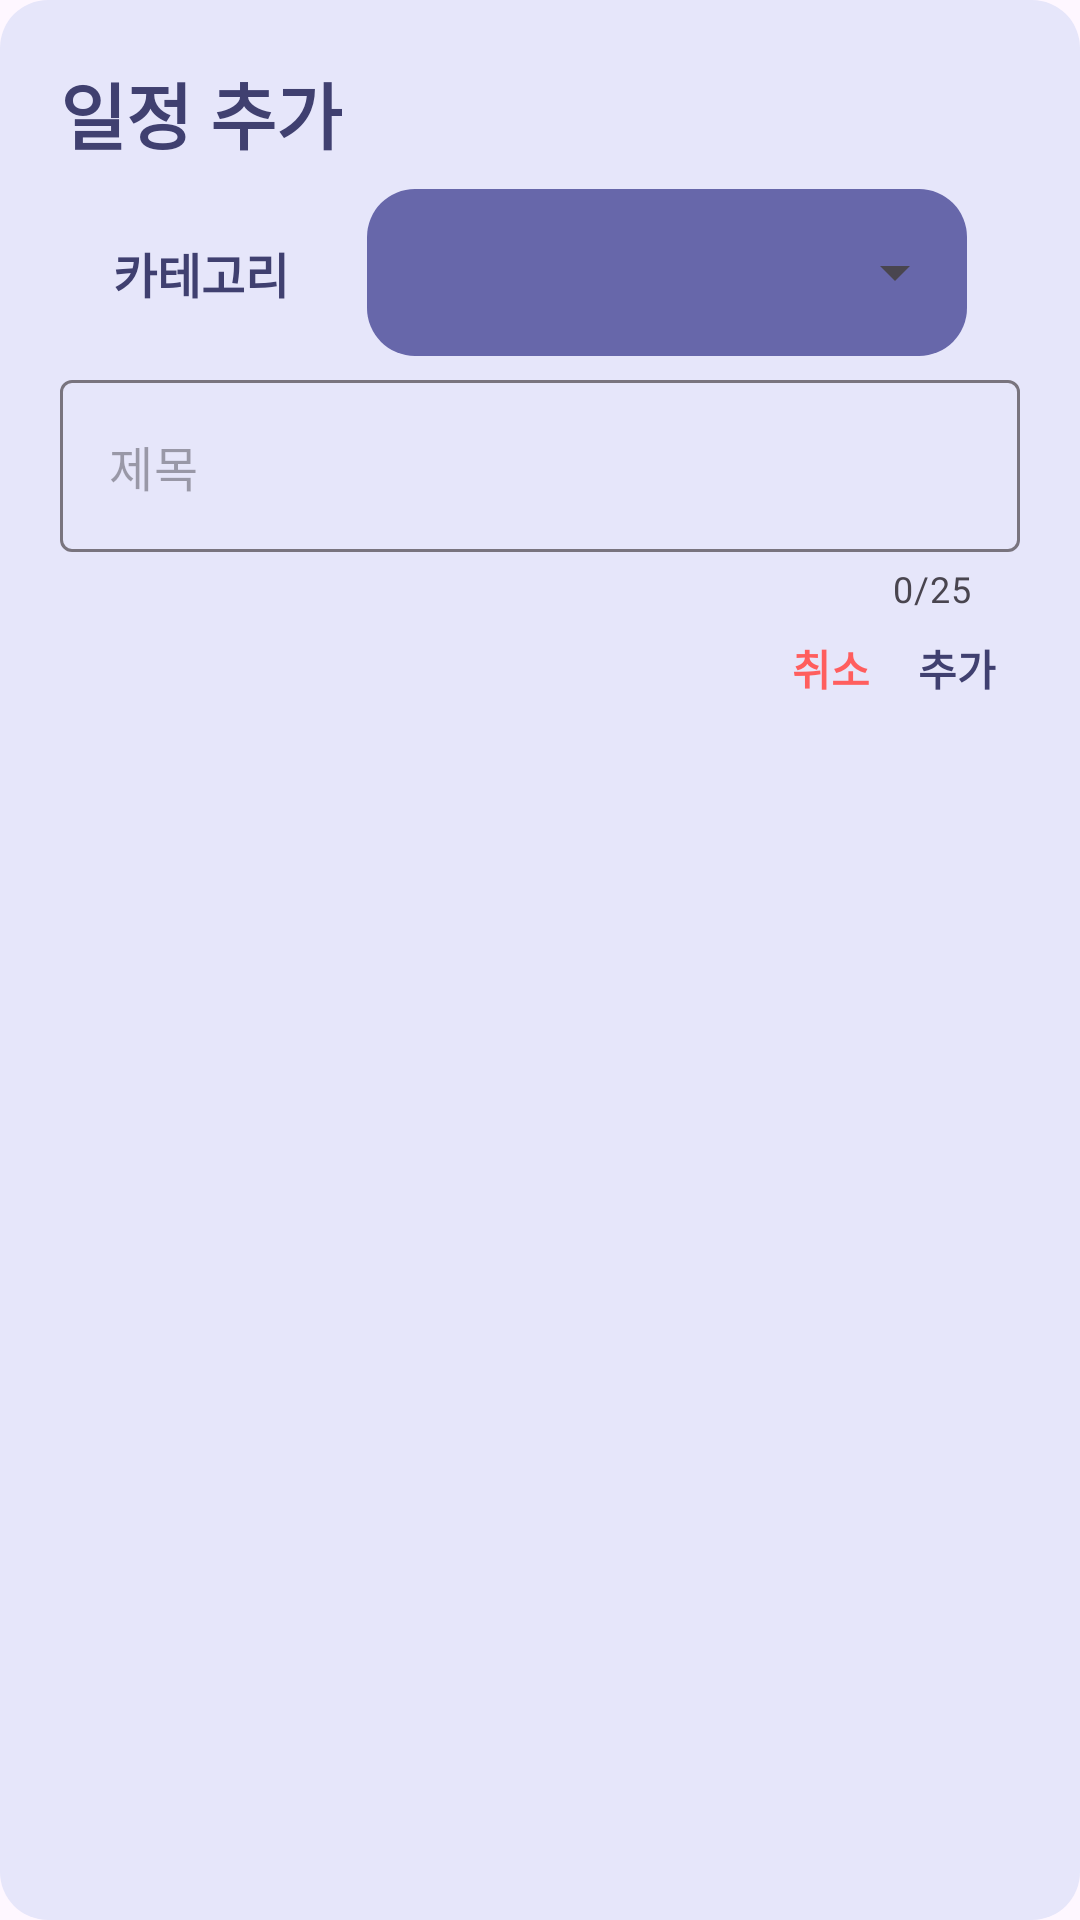

Here is an Android app screen rendered from its layout file. Give the layout XML and the strings, colors and styles it references.
<!-- AndroidManifest.xml: application theme Theme.PlanJ -->
<!-- res/layout/add_dialog.xml -->
<?xml version="1.0" encoding="utf-8"?>
<androidx.constraintlayout.widget.ConstraintLayout xmlns:android="http://schemas.android.com/apk/res/android"
    xmlns:app="http://schemas.android.com/apk/res-auto"
    android:layout_width="wrap_content"
    android:layout_height="wrap_content"
    android:background="@drawable/dialog_background"
    android:paddingHorizontal="20dp"
    android:paddingVertical="20dp">


    <TextView
        android:id="@+id/dialog_title"
        android:layout_width="wrap_content"
        android:layout_height="wrap_content"
        android:text="일정 추가"
        android:textColor="@color/main3"
        android:textSize="24sp"
        android:textStyle="bold"
        app:layout_constraintStart_toStartOf="parent"
        app:layout_constraintTop_toTopOf="parent" />


    <TextView
        android:id="@+id/dialog_category_title"
        android:layout_width="wrap_content"
        android:layout_height="wrap_content"
        android:layout_marginEnd="8dp"
        android:text="카테고리"
        android:textColor="@color/main3"
        android:textSize="16sp"
        android:textStyle="bold"
        app:layout_constraintBottom_toBottomOf="@id/category"
        app:layout_constraintEnd_toStartOf="@id/category"
        app:layout_constraintStart_toStartOf="@id/schedule_title"
        app:layout_constraintTop_toTopOf="@id/category" />

    <com.google.android.material.textfield.TextInputLayout
        android:id="@+id/category"
        style="@style/Widget.Material3.TextInputLayout.FilledBox.ExposedDropdownMenu"
        android:layout_width="200dp"
        android:layout_height="wrap_content"
        android:layout_marginTop="8dp"
        app:boxStrokeWidth="0dp"
        app:boxStrokeWidthFocused="0dp"
        app:layout_constraintEnd_toEndOf="parent"
        app:layout_constraintStart_toEndOf="@id/dialog_category_title"
        app:layout_constraintTop_toBottomOf="@id/dialog_title"
        app:layout_constraintVertical_chainStyle="packed">

        <AutoCompleteTextView
            android:id="@+id/category_auto"
            android:layout_width="match_parent"
            android:layout_height="wrap_content"
            android:background="@drawable/dialog_category_backgroud"
            android:inputType="none"
            android:outlineProvider="none" />

    </com.google.android.material.textfield.TextInputLayout>


    <com.google.android.material.textfield.TextInputLayout
        android:id="@+id/schedule_title"
        android:layout_width="0dp"
        android:layout_height="wrap_content"
        android:layout_marginTop="8dp"
        app:counterEnabled="true"
        app:counterMaxLength="25"
        app:hintEnabled="false"
        app:layout_constraintEnd_toEndOf="parent"
        app:layout_constraintStart_toStartOf="parent"
        app:layout_constraintTop_toBottomOf="@id/category">

        <com.google.android.material.textfield.TextInputEditText
            android:id="@+id/et_schedule"
            android:layout_width="match_parent"
            android:layout_height="match_parent"
            android:hint="제목"
            android:imeOptions="actionDone"
            android:inputType="text"
            android:maxLength="25"
            android:maxLines="1" />

    </com.google.android.material.textfield.TextInputLayout>


    <TextView
        android:id="@+id/bt_add_schedule"
        android:layout_width="0dp"
        android:layout_height="wrap_content"
        android:layout_margin="8dp"
        android:text="추가"
        android:textColor="@color/main3"
        android:textStyle="bold"
        app:layout_constraintEnd_toEndOf="parent"
        app:layout_constraintTop_toBottomOf="@id/schedule_title" />

    <TextView
        android:id="@+id/bt_cancel"
        android:layout_width="wrap_content"
        android:layout_height="wrap_content"
        android:layout_marginTop="8dp"
        android:layout_marginEnd="16dp"
        android:text="취소"
        android:textColor="#FF5E5E"
        android:textStyle="bold"
        app:layout_constraintEnd_toStartOf="@id/bt_add_schedule"
        app:layout_constraintTop_toBottomOf="@id/schedule_title" />


</androidx.constraintlayout.widget.ConstraintLayout>
<!-- resources referenced by this layout -->
<resources>
  <color name="main3">#FF404070</color>
  <!-- drawable dialog_background (drawable) -->
  <?xml version="1.0" encoding="utf-8"?>
  <shape xmlns:android="http://schemas.android.com/apk/res/android">
      <solid android:color="@color/main2"/>
      <corners android:radius="16dp"/>
  </shape>
  <!-- drawable dialog_category_backgroud (drawable) -->
  <?xml version="1.0" encoding="utf-8"?>
  <shape xmlns:android="http://schemas.android.com/apk/res/android">
      <corners android:radius="16dp"/>
      <solid android:color="@color/main1"/>
  </shape>
  <style name="Theme.PlanJ" parent="Base.Theme.PlanJ" />
  <color name="main2">#FFE6E6FA</color>
  <color name="main1">#FF6767AA</color>
  <style name="Base.Theme.PlanJ" parent="Theme.Material3.DayNight.NoActionBar">
          
          
      </style>
</resources>
